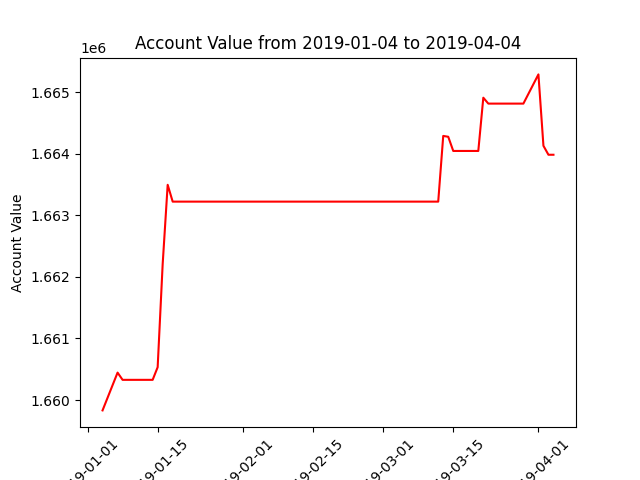

Source data for this figure (header and first rows):
datadate, account_value
20190104, 1659831
20190107, 1660445
20190108, 1660328
20190109, 1660328
20190110, 1660328
20190111, 1660328
20190114, 1660328
20190115, 1660533
20190116, 1662205
20190117, 1663495
20190118, 1663221
20190122, 1663221
20190123, 1663221
20190124, 1663221
20190125, 1663221
20190128, 1663221
20190129, 1663221
20190130, 1663221
20190131, 1663221
20190201, 1663221
20190204, 1663221
20190205, 1663221
20190206, 1663221
20190207, 1663221
20190208, 1663221
20190211, 1663221
20190212, 1663221
20190213, 1663221
20190214, 1663221
20190215, 1663221
20190219, 1663221
20190220, 1663221
20190221, 1663221
20190222, 1663221
20190225, 1663221
20190226, 1663221
20190227, 1663221
20190228, 1663221
20190301, 1663221
20190304, 1663221
20190305, 1663221
20190306, 1663221
20190307, 1663221
20190308, 1663221
20190311, 1663221
20190312, 1663221
20190313, 1664288
20190314, 1664274
20190315, 1664044
20190318, 1664044
20190319, 1664044
20190320, 1664044
20190321, 1664909
20190322, 1664813
20190325, 1664813
20190326, 1664813
20190327, 1664813
20190328, 1664813
20190329, 1664813
20190401, 1665287
... 3 more rows
